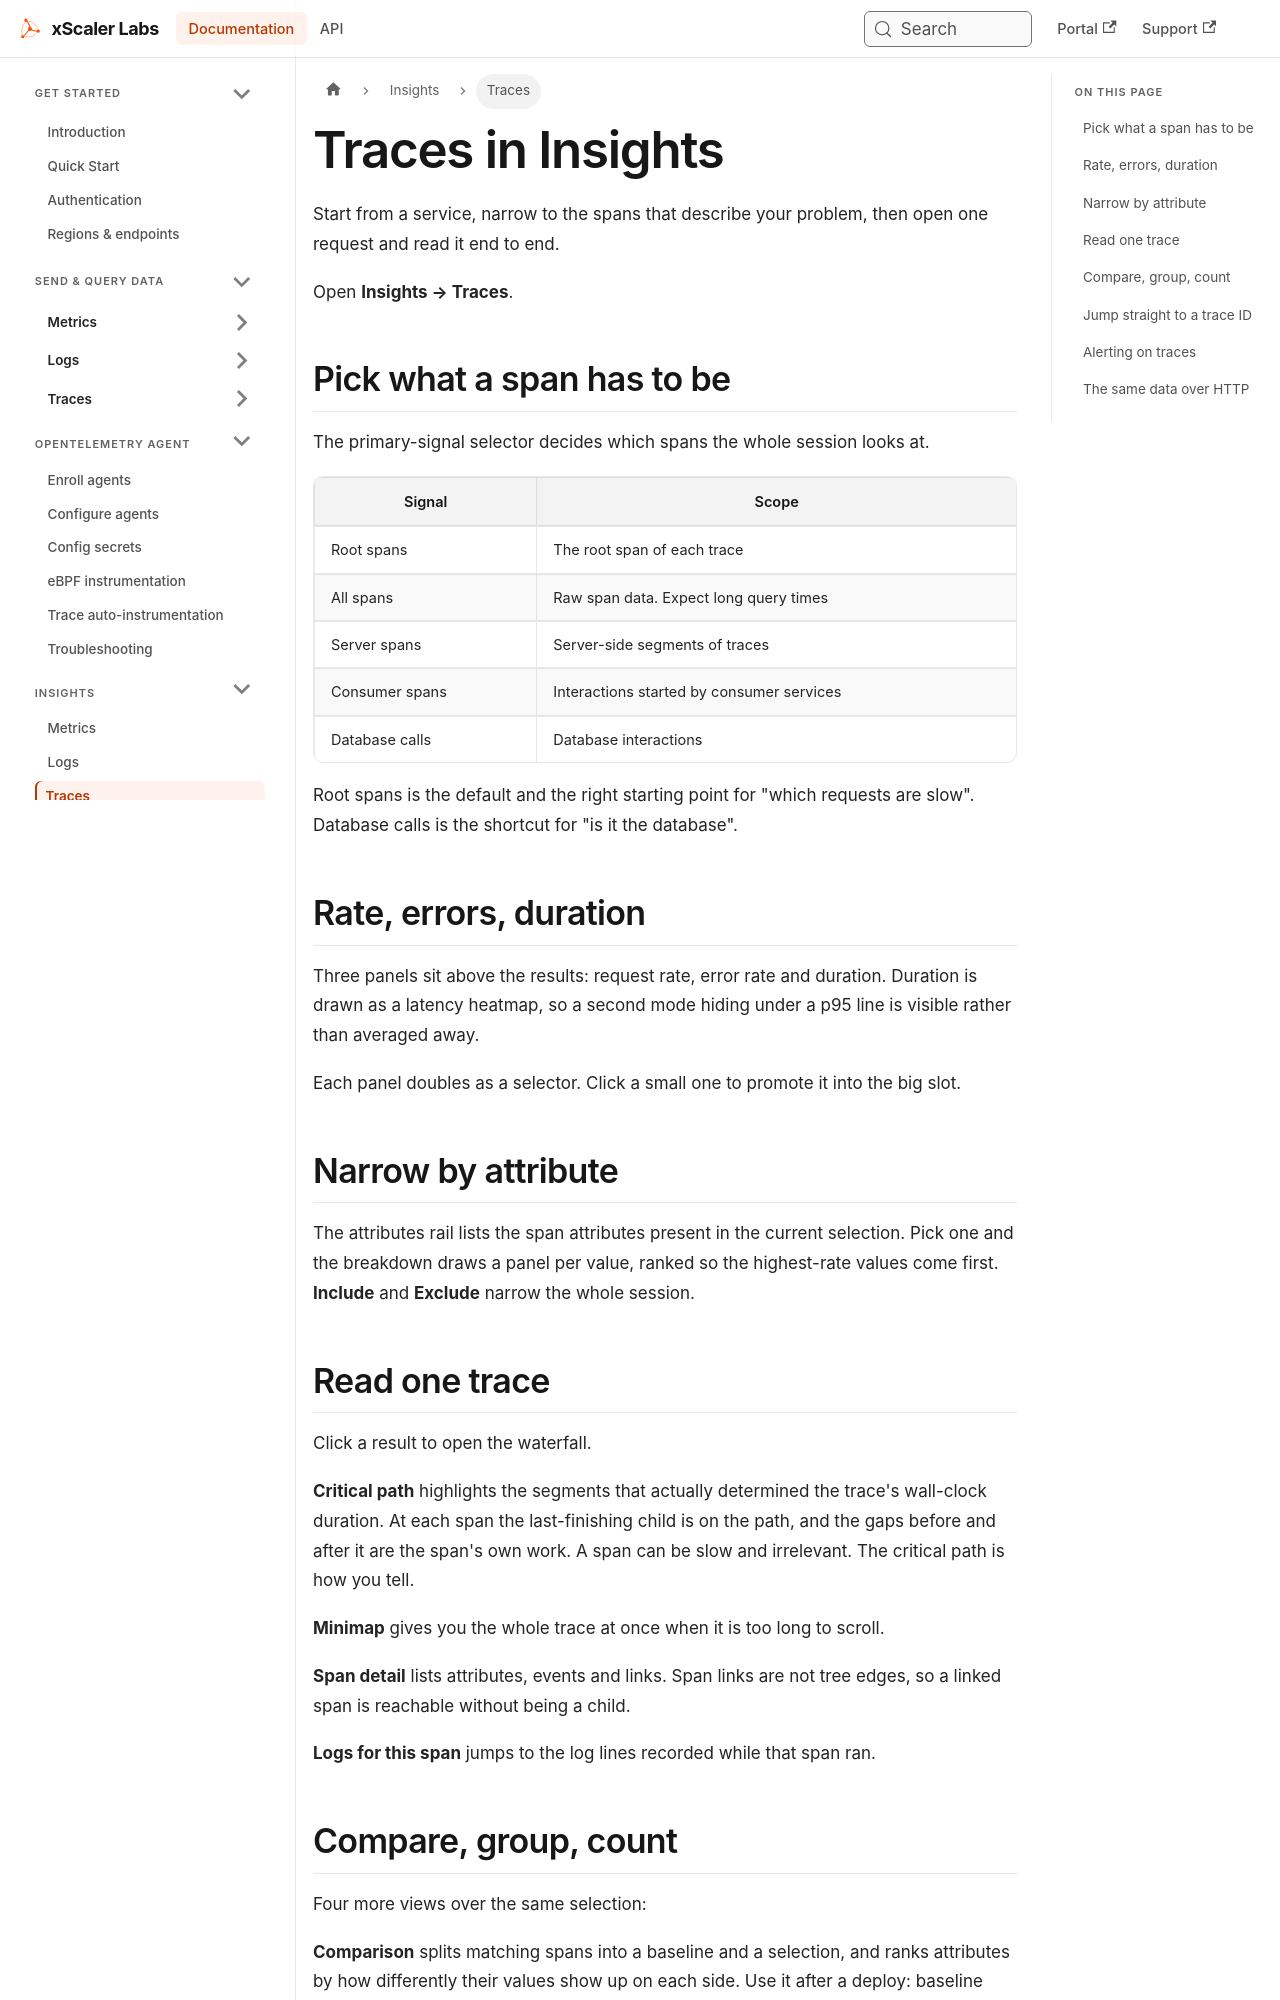

repository: xscaler/docs · page: insights/traces.html · generator: docusaurus

---
id: traces
title: Traces in Insights
sidebar_label: Traces
slug: /insights/traces
---

# Traces in Insights

Start from a service, narrow to the spans that describe your problem, then open
one request and read it end to end.

Open **Insights → Traces**.

## Pick what a span has to be

The primary-signal selector decides which spans the whole session looks at.

| Signal | Scope |
|--------|-------|
| Root spans | The root span of each trace |
| All spans | Raw span data. Expect long query times |
| Server spans | Server-side segments of traces |
| Consumer spans | Interactions started by consumer services |
| Database calls | Database interactions |

Root spans is the default and the right starting point for "which requests are
slow". Database calls is the shortcut for "is it the database".

## Rate, errors, duration

Three panels sit above the results: request rate, error rate and duration.
Duration is drawn as a latency heatmap, so a second mode hiding under a p95 line
is visible rather than averaged away.

Each panel doubles as a selector. Click a small one to promote it into the big
slot.

## Narrow by attribute

The attributes rail lists the span attributes present in the current selection.
Pick one and the breakdown draws a panel per value, ranked so the highest-rate
values come first. **Include** and **Exclude** narrow the whole session.

## Read one trace

Click a result to open the waterfall.

**Critical path** highlights the segments that actually determined the trace's
wall-clock duration. At each span the last-finishing child is on the path, and
the gaps before and after it are the span's own work. A span can be slow and
irrelevant. The critical path is how you tell.

**Minimap** gives you the whole trace at once when it is too long to scroll.

**Span detail** lists attributes, events and links. Span links are not tree
edges, so a linked span is reachable without being a child.

**Logs for this span** jumps to the log lines recorded while that span ran.
